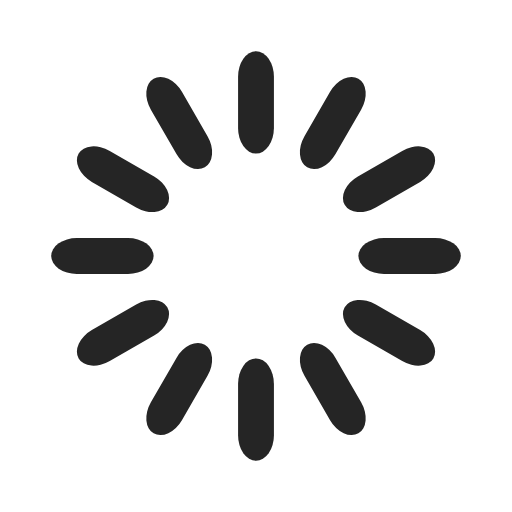
t = 0.00 s
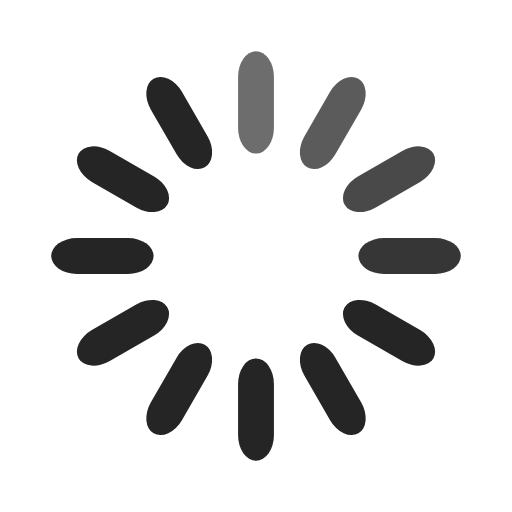
t = 0.17 s
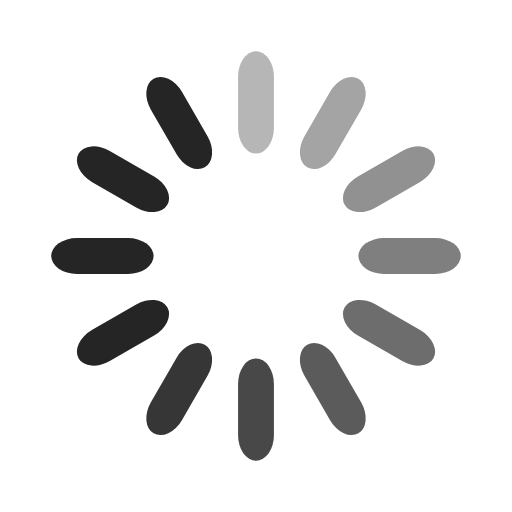
t = 0.33 s
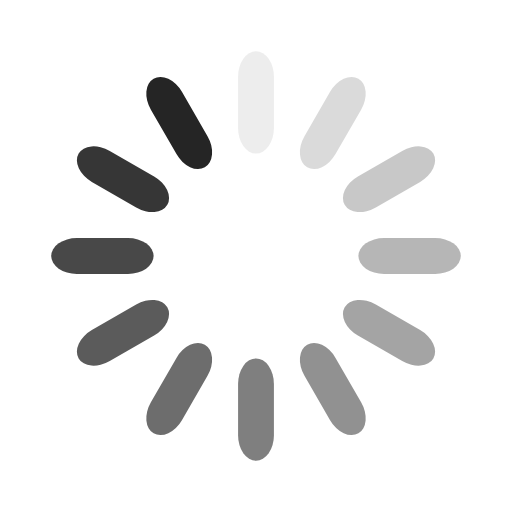
t = 0.46 s
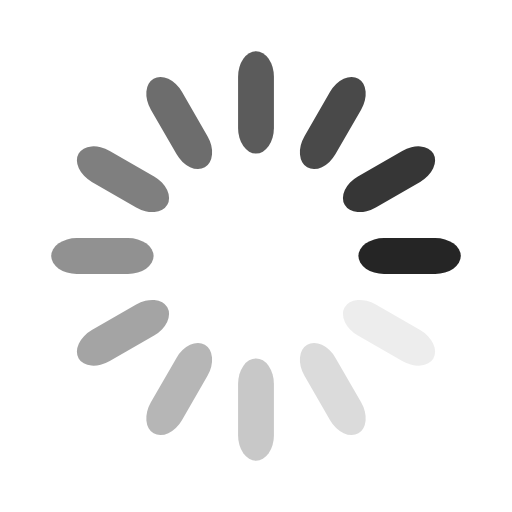
t = 0.63 s
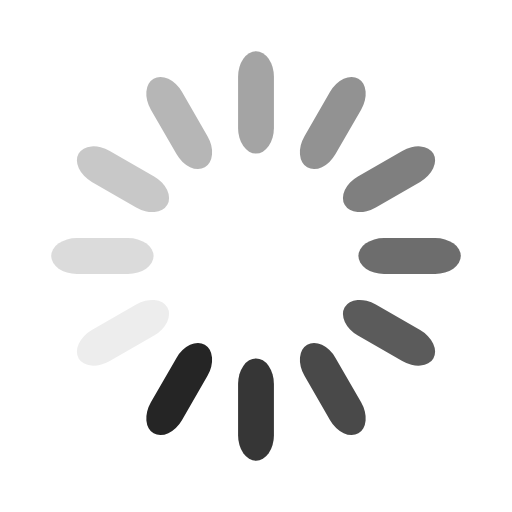
t = 0.79 s

The animated SVG that drew these frames (rendered in a browser with its animation timeline set to each time). Animation: 12 SMIL elements (animate=12); one cycle of 0.96 s, repeats indefinitely.

<svg xmlns="http://www.w3.org/2000/svg" width="60" height="60" class="uil-default" preserveAspectRatio="xMidYMid" viewBox="0 0 100 100"><rect width="100" height="100" x="0" y="0" fill="none" class="bk"/><rect width="7" height="20" x="46.5" y="40" fill="#252525" rx="5" ry="5" transform="rotate(0 50 50) translate(0 -30)"><animate attributeName="opacity" begin="0s" dur=".5s" from="1" repeatCount="indefinite" to="0"/></rect><rect width="7" height="20" x="46.5" y="40" fill="#252525" rx="5" ry="5" transform="rotate(30 50 50) translate(0 -30)"><animate attributeName="opacity" begin="0.041666666666666664s" dur=".5s" from="1" repeatCount="indefinite" to="0"/></rect><rect width="7" height="20" x="46.5" y="40" fill="#252525" rx="5" ry="5" transform="rotate(60 50 50) translate(0 -30)"><animate attributeName="opacity" begin="0.08333333333333333s" dur=".5s" from="1" repeatCount="indefinite" to="0"/></rect><rect width="7" height="20" x="46.5" y="40" fill="#252525" rx="5" ry="5" transform="rotate(90 50 50) translate(0 -30)"><animate attributeName="opacity" begin="0.125s" dur=".5s" from="1" repeatCount="indefinite" to="0"/></rect><rect width="7" height="20" x="46.5" y="40" fill="#252525" rx="5" ry="5" transform="rotate(120 50 50) translate(0 -30)"><animate attributeName="opacity" begin="0.16666666666666666s" dur=".5s" from="1" repeatCount="indefinite" to="0"/></rect><rect width="7" height="20" x="46.5" y="40" fill="#252525" rx="5" ry="5" transform="rotate(150 50 50) translate(0 -30)"><animate attributeName="opacity" begin="0.20833333333333334s" dur=".5s" from="1" repeatCount="indefinite" to="0"/></rect><rect width="7" height="20" x="46.5" y="40" fill="#252525" rx="5" ry="5" transform="rotate(180 50 50) translate(0 -30)"><animate attributeName="opacity" begin="0.25s" dur=".5s" from="1" repeatCount="indefinite" to="0"/></rect><rect width="7" height="20" x="46.5" y="40" fill="#252525" rx="5" ry="5" transform="rotate(210 50 50) translate(0 -30)"><animate attributeName="opacity" begin="0.2916666666666667s" dur=".5s" from="1" repeatCount="indefinite" to="0"/></rect><rect width="7" height="20" x="46.5" y="40" fill="#252525" rx="5" ry="5" transform="rotate(240 50 50) translate(0 -30)"><animate attributeName="opacity" begin="0.3333333333333333s" dur=".5s" from="1" repeatCount="indefinite" to="0"/></rect><rect width="7" height="20" x="46.5" y="40" fill="#252525" rx="5" ry="5" transform="rotate(270 50 50) translate(0 -30)"><animate attributeName="opacity" begin="0.375s" dur=".5s" from="1" repeatCount="indefinite" to="0"/></rect><rect width="7" height="20" x="46.5" y="40" fill="#252525" rx="5" ry="5" transform="rotate(300 50 50) translate(0 -30)"><animate attributeName="opacity" begin="0.4166666666666667s" dur=".5s" from="1" repeatCount="indefinite" to="0"/></rect><rect width="7" height="20" x="46.5" y="40" fill="#252525" rx="5" ry="5" transform="rotate(330 50 50) translate(0 -30)"><animate attributeName="opacity" begin="0.4583333333333333s" dur=".5s" from="1" repeatCount="indefinite" to="0"/></rect></svg>
